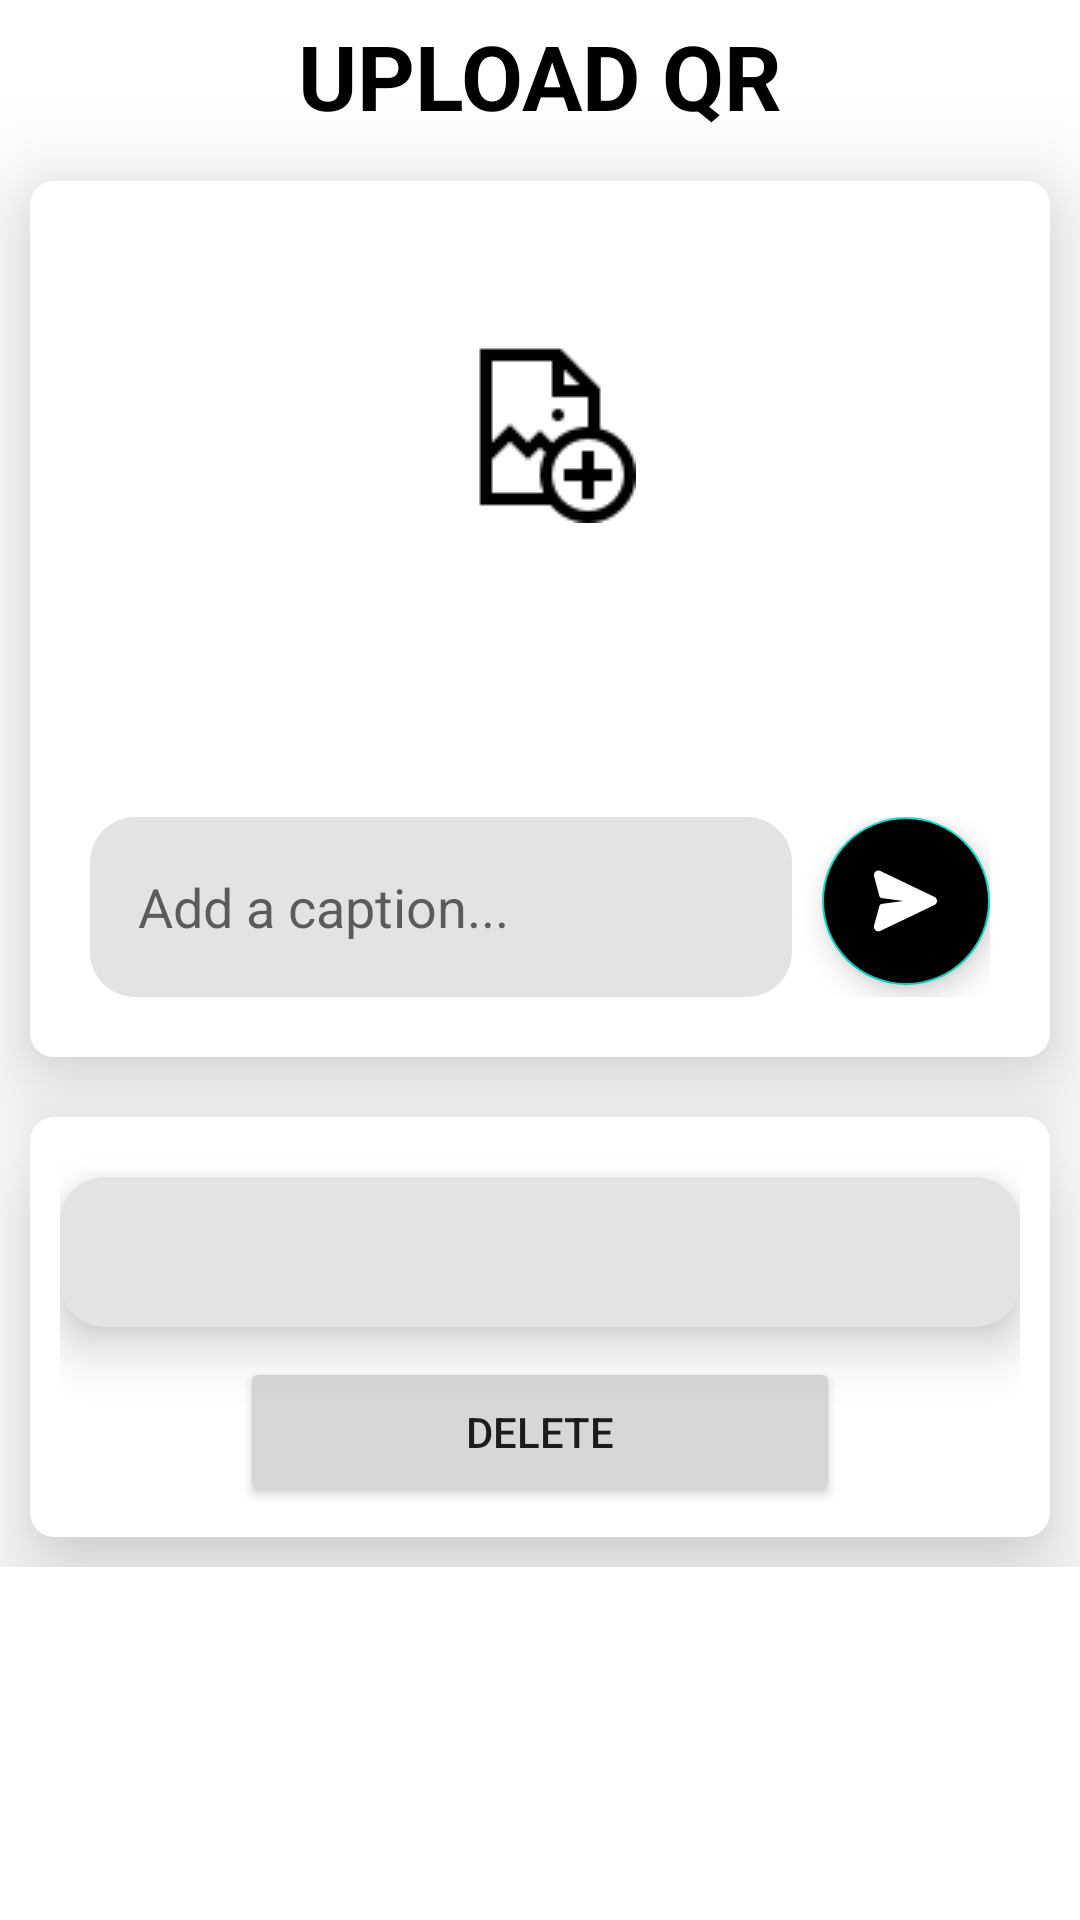

The Android layout XML behind this screen, and the referenced resources:
<!-- AndroidManifest.xml: application theme Theme.Cat3 -->
<!-- res/layout/fragment_upload_donation.xml -->
<?xml version="1.0" encoding="utf-8"?>
<ScrollView
xmlns:android="http://schemas.android.com/apk/res/android"
xmlns:app="http://schemas.android.com/apk/res-auto"
xmlns:tools="http://schemas.android.com/tools"
android:layout_width="match_parent"
android:layout_height="match_parent"
tools:context="com.example.cat3.ui.UploadQR.UploadDonationFragment"
android:orientation="vertical">
    <RelativeLayout
        android:layout_width="match_parent"
        android:layout_height="wrap_content"
        tools:context="com.example.cat3.ui.UploadQR.UploadDonationFragment"
        android:orientation="horizontal">
        <TextView
            android:id="@+id/uploadqrtitle"
            android:layout_width="match_parent"
            android:layout_height="wrap_content"
            android:text="UPLOAD QR"
            android:textStyle="bold"
            android:textSize="30sp"
            android:textColor="@color/black"
            android:gravity="center"
            android:layout_marginTop="5dp"
            android:layout_marginBottom="5dp"/>

        <androidx.cardview.widget.CardView
            android:id="@+id/firstLinearLayout"
            android:layout_below="@+id/uploadqrtitle"
            android:layout_width="match_parent"
            android:layout_height="wrap_content"
            android:layout_margin="10dp"
            app:cardCornerRadius="8dp"
            app:cardElevation="20dp">
            <LinearLayout
                android:layout_width="match_parent"
                android:layout_height="wrap_content"
                android:background="@color/silver"
                android:orientation="vertical"
                android:padding="20dp"
                android:backgroundTint="@color/white">

                <ImageView
                    android:id="@+id/uploadImage"
                    android:layout_width="wrap_content"
                    android:layout_height="wrap_content"
                    android:layout_gravity="center"
                    android:layout_marginTop="30dp"
                    android:scaleType="fitCenter"
                    android:adjustViewBounds="true"
                    android:src="@drawable/uploadimage1" />

                <ProgressBar
                    android:id="@+id/progressBar"
                    android:layout_width="wrap_content"
                    android:layout_height="wrap_content"
                    android:layout_gravity="center"
                    android:indeterminateTint="@color/green_2"
                    android:visibility="invisible" />

                <LinearLayout
                    android:layout_width="match_parent"
                    android:layout_height="match_parent"
                    android:layout_marginTop="50dp"
                    android:orientation="horizontal">

                    <EditText
                        android:id="@+id/uploadCaption"
                        android:layout_width="0dp"
                        android:layout_height="60dp"
                        android:layout_weight="0.6"
                        android:background="@drawable/black_border"
                        android:hint="Add a caption..."
                        android:padding="16dp" />

                    <com.google.android.material.floatingactionbutton.FloatingActionButton
                        android:id="@+id/uploadButton"
                        android:layout_width="wrap_content"
                        android:layout_height="wrap_content"
                        android:layout_marginStart="10dp"
                        android:backgroundTint="@color/black"
                        android:src="@drawable/send_icon"
                        android:contentDescription="Upload Button"
                        app:tint="@color/white" />
                </LinearLayout>
            </LinearLayout>
        </androidx.cardview.widget.CardView>

        <androidx.cardview.widget.CardView
            android:layout_below="@+id/firstLinearLayout"
            android:layout_width="match_parent"
            android:layout_height="wrap_content"
            android:layout_margin="10dp"
            app:cardCornerRadius="8dp"
            app:cardElevation="20dp">
            <LinearLayout
                android:layout_width="match_parent"
                android:layout_height="wrap_content"
                android:padding="10dp"
                android:background="@drawable/black_border"
                android:orientation="vertical"
                android:backgroundTint="@color/white">

                <Spinner
                    android:id="@+id/uploadqrspinner"
                    android:layout_width="match_parent"
                    android:layout_gravity="center"
                    android:layout_marginTop="10dp"
                    android:layout_height="50dp"
                    android:elevation="10dp"
                    android:layout_weight="1"
                    android:background="@drawable/black_border"
                    android:spinnerMode="dropdown"/>

                <LinearLayout
                    android:layout_width="match_parent"
                    android:layout_height="wrap_content">

                </LinearLayout>

                <Button
                    android:id="@+id/uploadqrdeletebutton"
                    android:layout_width="200dp"
                    android:layout_height="50dp"
                    android:layout_marginTop="10dp"
                    android:layout_gravity="center"
                    android:text="Delete" />
            </LinearLayout>

        </androidx.cardview.widget.CardView>

    </RelativeLayout>
</ScrollView>
<!-- resources referenced by this layout -->
<resources>
  <color name="black">#FF000000</color>
  <color name="green_2">#35A337</color>
  <color name="silver">#E3E3E3</color>
  <color name="white">#FFFFFFFF</color>
  <!-- drawable black_border (drawable) -->
  <?xml version="1.0" encoding="utf-8"?>
  <shape xmlns:android="http://schemas.android.com/apk/res/android"
      android:shape="rectangle">
      <solid android:color="@color/silver" />
      <corners
          android:radius="15dp"/>
  </shape>
  <!-- drawable send_icon (drawable) -->
  <vector xmlns:android="http://schemas.android.com/apk/res/android"
      android:width="800dp"
      android:height="800dp"
      android:viewportWidth="28"
      android:viewportHeight="28">
    <path
        android:pathData="M3.79,2.772L24.861,12.85C25.484,13.148 25.747,13.894 25.449,14.517C25.326,14.774 25.118,14.982 24.861,15.105L3.79,25.183C3.167,25.481 2.421,25.217 2.123,24.594C1.993,24.324 1.965,24.016 2.044,23.726L4.152,15.998C4.205,15.805 4.368,15.661 4.567,15.634L14.778,14.247C14.866,14.235 14.938,14.177 14.972,14.098L14.99,14.035C15.006,13.918 14.939,13.808 14.833,13.767L14.778,13.753L4.579,12.366C4.38,12.339 4.217,12.195 4.164,12.002L2.044,4.229C1.863,3.563 2.255,2.876 2.921,2.694C3.211,2.615 3.519,2.643 3.79,2.772Z"
        android:strokeWidth="1"
        android:fillColor="@color/silver"
        android:fillType="nonZero"
        android:strokeColor="@color/silver"/>
  </vector>
  <!-- drawable uploadimage1: png bitmap (drawable, 919 bytes) -->
  <style name="Theme.Cat3" parent="Theme.MaterialComponents.DayNight.DarkActionBar">
          
          <item name="colorPrimary">@color/green_3</item>
          <item name="colorPrimaryVariant">@color/green_3</item>
          <item name="colorOnPrimary">@color/white</item>
          
          <item name="colorSecondary">@color/teal_200</item>
          <item name="colorSecondaryVariant">@color/teal_700</item>
          <item name="colorOnSecondary">@color/black</item>
          
          <item name="android:statusBarColor">@color/green_3</item>
          
      </style>
  <color name="green_3">#3EA141</color>
  <color name="teal_200">#FF03DAC5</color>
  <color name="teal_700">#FF018786</color>
</resources>
